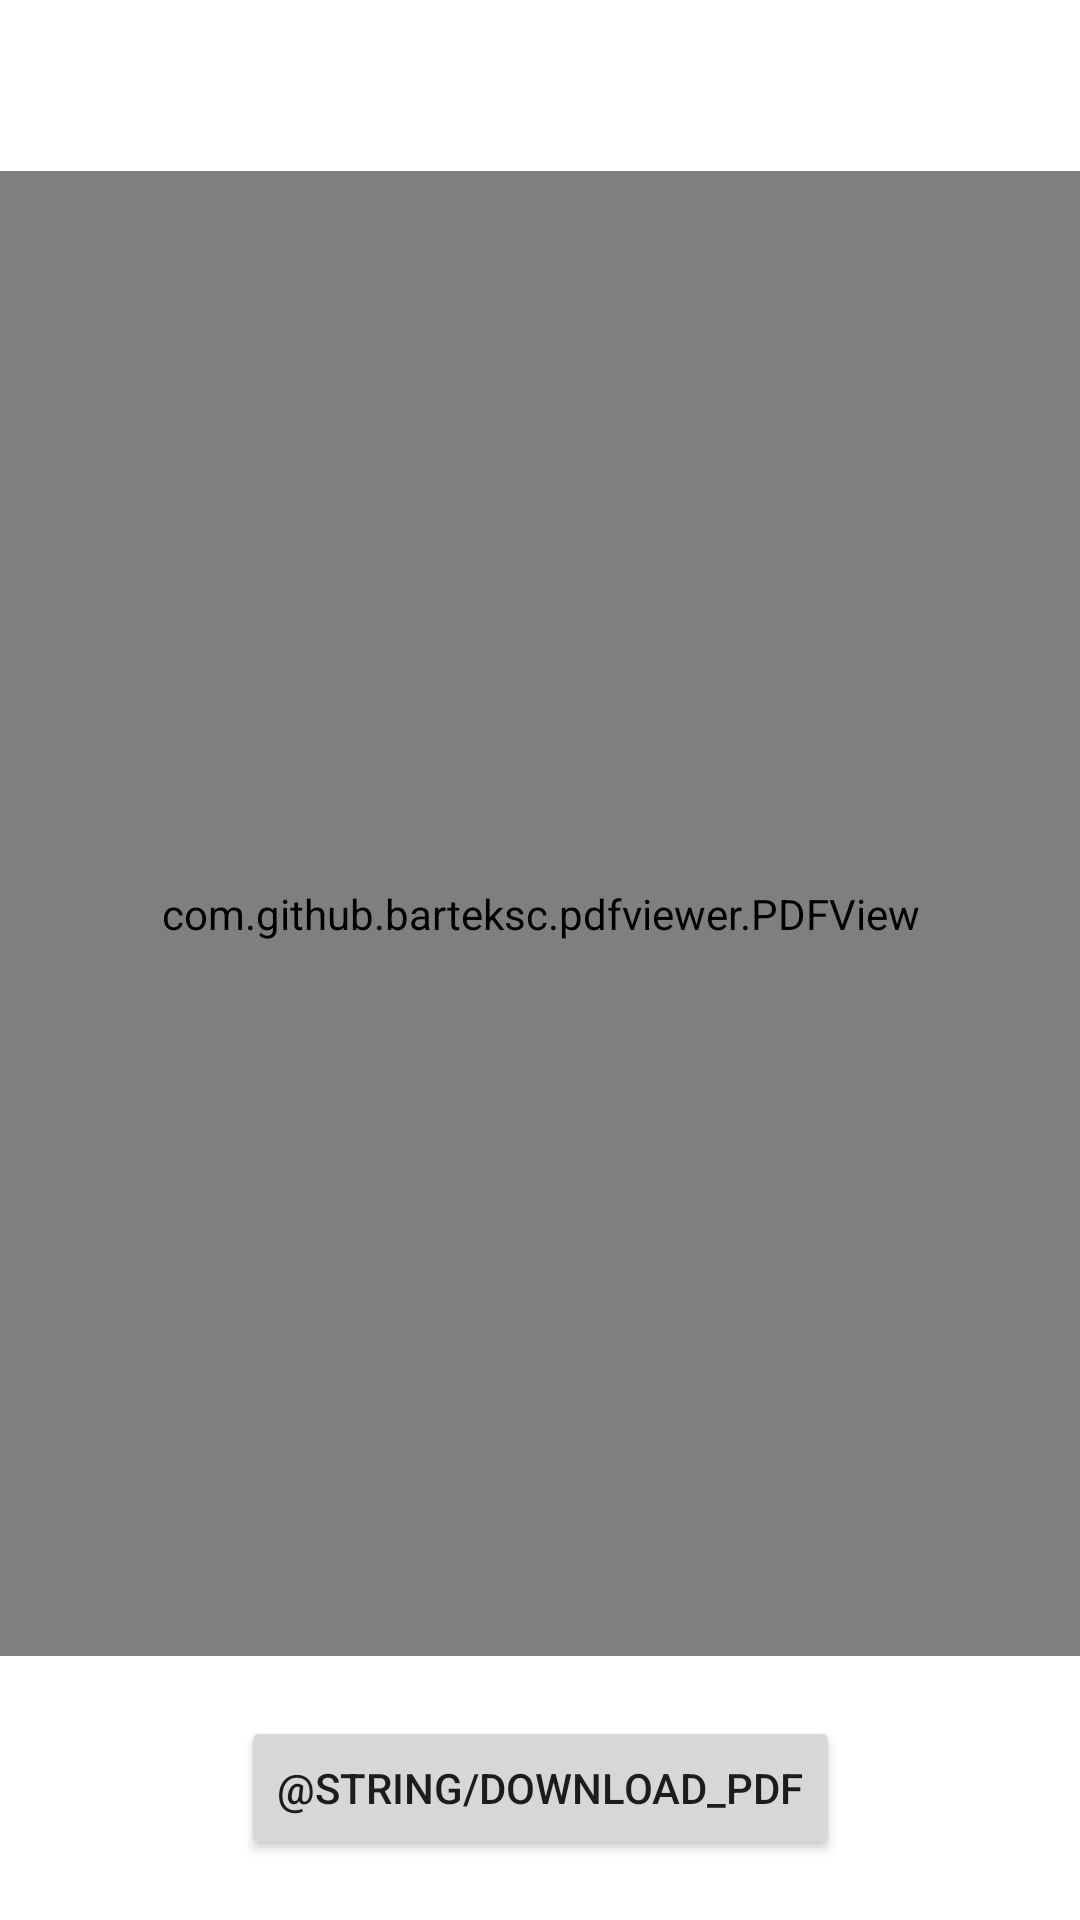

The Android layout XML behind this screen, and the referenced resources:
<!-- AndroidManifest.xml: application theme Theme.Mobile_App_Project_V1 -->
<!-- res/layout/frame.xml -->
<?xml version="1.0" encoding="utf-8"?>
<androidx.constraintlayout.widget.ConstraintLayout xmlns:android="http://schemas.android.com/apk/res/android"
    xmlns:app="http://schemas.android.com/apk/res-auto"
    xmlns:tools="http://schemas.android.com/tools"
    android:layout_width="match_parent"
    android:layout_height="match_parent">

    <com.github.barteksc.pdfviewer.PDFView
        android:id="@+id/pdfview"
        android:layout_width="match_parent"
        android:layout_height="495dp"
        app:layout_constraintBottom_toBottomOf="parent"
        app:layout_constraintEnd_toEndOf="parent"
        app:layout_constraintHorizontal_bias="0.0"
        app:layout_constraintStart_toStartOf="parent"
        app:layout_constraintTop_toBottomOf="@+id/textView"
        app:layout_constraintVertical_bias="0.16">

    </com.github.barteksc.pdfviewer.PDFView>

    <TextView
        android:id="@+id/textView"
        android:layout_width="match_parent"
        android:layout_height="wrap_content"
        android:textSize="30sp"

        app:layout_constraintEnd_toEndOf="parent"
        app:layout_constraintHorizontal_bias="1.0"
        app:layout_constraintStart_toStartOf="parent"
        app:layout_constraintTop_toTopOf="parent"
        tools:text="TextView" />

    <Button
        android:id="@+id/buttonDownload"
        android:layout_width="wrap_content"
        android:layout_height="wrap_content"
        android:layout_marginTop="20dp"
        android:text="@string/download_pdf"
        app:layout_constraintBottom_toBottomOf="parent"
        app:layout_constraintEnd_toEndOf="parent"
        app:layout_constraintHorizontal_bias="0.501"
        app:layout_constraintStart_toStartOf="parent"
        app:layout_constraintTop_toBottomOf="@+id/pdfview"
        app:layout_constraintVertical_bias="0.0" />


</androidx.constraintlayout.widget.ConstraintLayout>
<!-- resources referenced by this layout -->
<resources>
  <style name="Theme.Mobile_App_Project_V1" parent="Theme.MaterialComponents.DayNight.DarkActionBar">
          
          <item name="colorPrimary">@color/purple_500</item>
          <item name="colorPrimaryVariant">@color/purple_700</item>
          <item name="colorOnPrimary">@color/white</item>
          
          <item name="colorSecondary">@color/teal_200</item>
          <item name="colorSecondaryVariant">@color/teal_700</item>
          <item name="colorOnSecondary">@color/black</item>
          
          <item name="android:statusBarColor">?attr/colorPrimaryVariant</item>
          
      </style>
  <color name="purple_500">#ffd428</color>
  <color name="purple_700">#ffd428</color>
  <color name="white">#FF000000</color>
  <color name="teal_200">#a5881a</color>
  <color name="teal_700">#977d17</color>
  <color name="black">#FFFFFFFF</color>
</resources>
